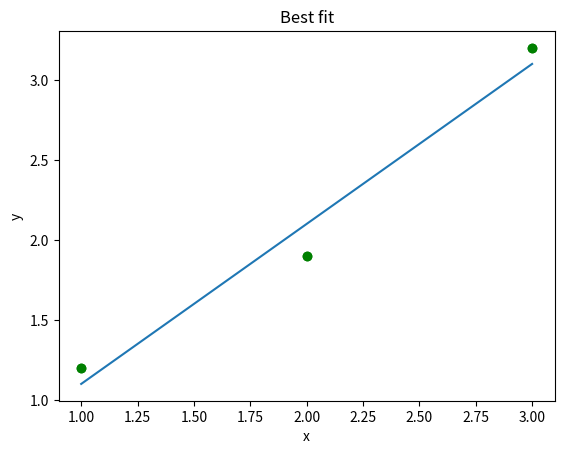

Generate this figure with matplotlib:

import numpy as np
from matplotlib import pyplot as plt

x = [1, 2, 3]
y = [1.2, 1.9, 3.2]
plt.plot(x, y, 'go')
plt.title("Distribution")
plt.xlabel("x")
plt.ylabel("y")
plt.savefig("Distribution")

def fit(x, y):
    n = len(x)

    x_mean = sum(x)/n
    y_mean = sum(y)/n

    num = 0
    denom = 0
    for i in range(n):
        num += (x[i] - x_mean)*(y[i] - y_mean)
        denom += (x[i] - x_mean)**2

    slope = num/denom
    intercept = y_mean - slope*x_mean
    return slope, intercept
m, c = fit(x, y)
x = np.array(x)
y = np.array(y)
plt.plot(x, m*x + c)
plt.plot(x, y, 'go')
plt.title("Best fit")
plt.xlabel("x")
plt.ylabel("y")
plt.savefig("Best_Fit")
